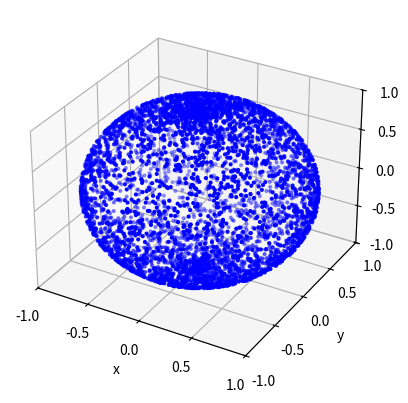

Write Python code to recreate this figure. (Note: this script raises an exception after producing the figure.)
import numpy as np
import matplotlib.pyplot as plt

def generate_random_sphere(N: int, r: float = 1., method="uniform") -> np.ndarray:
    """
    Function that randomly generates N points on a sphere of
    radius r.

    Parameters
    ----------
    N : int
        Number of points
    r : float
        Radius of sphere
    method : str
        Method to use for random generation

    Returns
    -------
    (x, y, z): ndarrays
        Tuple with coordinates of random points on a sphere
    """
    if method == "uniform":
        theta = np.pi * np.random.uniform(0., 1., size=N)
        phi = 2 * np.pi * np.random.uniform(0., 1., size=N)
    elif method == "acos":
        theta = np.acos(1 - 2 * np.random.uniform(0., 1., size=N))
        phi = 2 * np.pi * np.random.uniform(0., 1., size=N)
    else:
        raise ValueError(f"Method {method} not recognized")

    x = r * np.sin(phi) * np.cos(theta)
    y = r * np.sin(phi) * np.sin(theta)
    z = r * np.cos(phi)

    return (x, y, z)

def main():
    # Number of random points
    N = 5000
    x, y, z = generate_random_sphere(N)
    
    ##############
    ## Plotting ##
    ##############
    fig = plt.figure(dpi=300)
    ax = fig.add_subplot(111, projection="3d")
    
    axticks = [-1, -0.5, 0, 0.5, 1]
    ax.set_xlabel("x")
    ax.set_ylabel("y")
    ax.set_zlabel("z")
    ax.set_xticks(axticks)
    ax.set_yticks(axticks)
    ax.set_zticks(axticks)

    ax.set_xlim(-1,1)
    ax.set_ylim(-1,1)
    ax.set_zlim(-1,1)
    ax.scatter(x, y, z, c="b", s=4)

    fig.savefig("figures/02_random_sphere_Q2a.png", bbox_inches="tight", dpi=300)

    #################
    ## acos method ##
    #################
    x, y, z = generate_random_sphere(N, method="acos")

    fig = plt.figure(dpi=300)
    ax = fig.add_subplot(111, projection="3d")
    
    axticks = [-1, -0.5, 0, 0.5, 1]
    ax.set_xlabel("x")
    ax.set_ylabel("y")
    ax.set_zlabel("z")
    ax.set_xticks(axticks)
    ax.set_yticks(axticks)
    ax.set_zticks(axticks)

    ax.set_xlim(-1,1)
    ax.set_ylim(-1,1)
    ax.set_zlim(-1,1)
    ax.scatter(x, y, z, c="b", s=4)

    fig.savefig("figures/02_random_sphere_Q2b.png", bbox_inches="tight", dpi=300)


if __name__ in ("__main__"):
    main()
